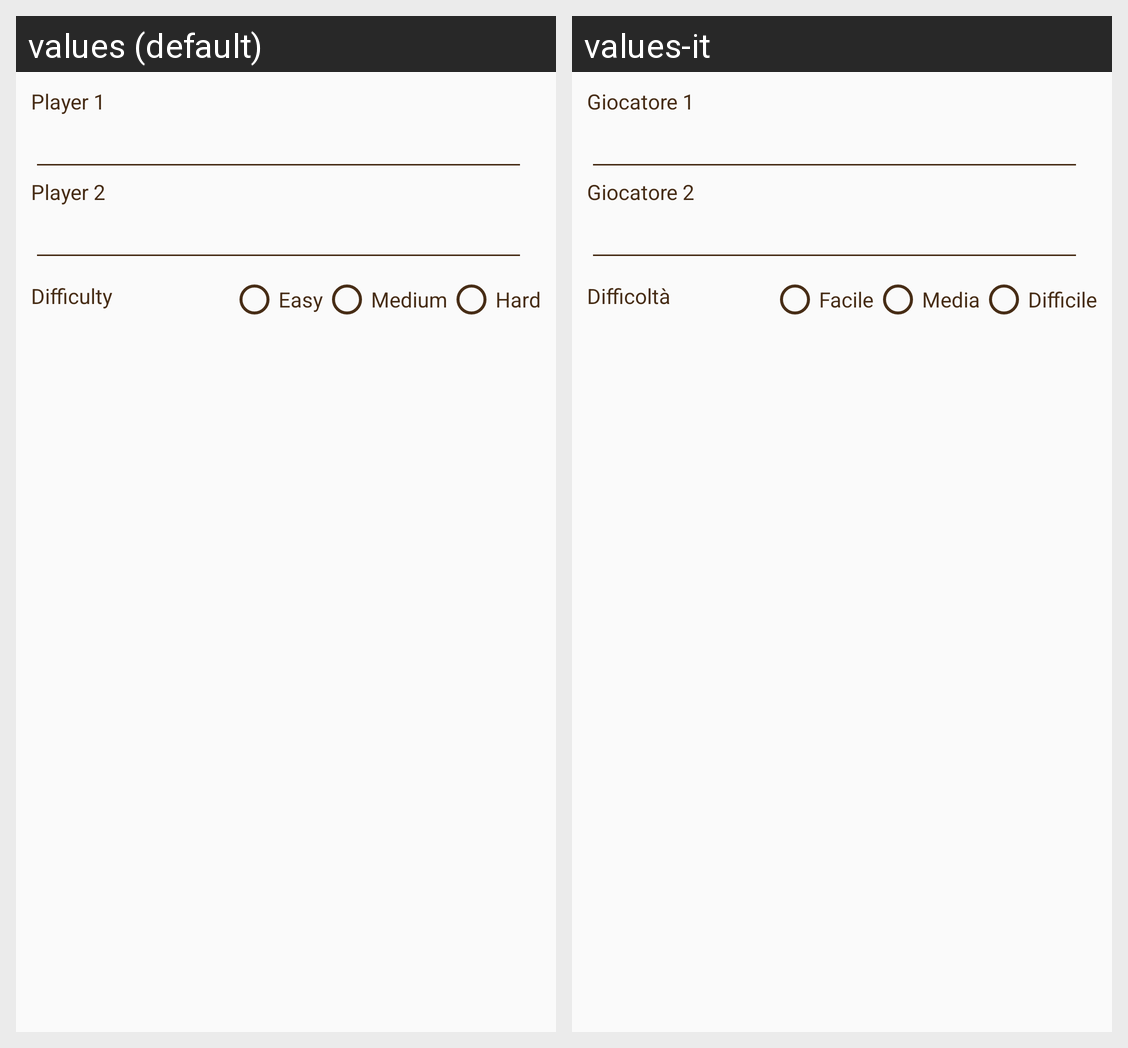

For this localized Android screen grid, give each drawn string resource with its value in every locale shown.
Android screen res/layout/dialog_players_info.xml rendered under 2 locales, left to right: values (default), values-it. Device: Nexus 5 (rendered at 1080×1920; each locale shown at half size, 540×960, under a caption strip naming it); theme AppTheme.
Strings drawn on this screen, with the default value and each locale's value (text and hints the layout hard-codes, and strings that could not be matched under every locale, appear in the picture but are not listed):

player_1
  values: Player 1
  values-it: Giocatore 1

player_2
  values: Player 2
  values-it: Giocatore 2

difficulty
  values: Difficulty
  values-it: Difficoltà

easy
  values: Easy
  values-it: Facile

medium
  values: Medium
  values-it: Media

hard
  values: Hard
  values-it: Difficile
